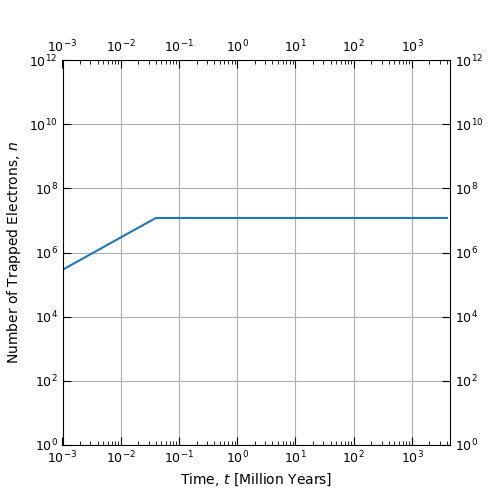

Source data for this figure (header and first rows):
Time (Million Years), Number of Trapped Electrons
0.0, 0.0
0.04, 11915544
0.08, 11915544
0.12, 11915544
0.16, 11915544
0.2, 11915544
0.24, 11915544
0.28, 11915544
0.32, 11915544
0.36, 11915544
0.4, 11915544
0.44, 11915544
0.48, 11915544
0.52, 11915544
0.56, 11915544
0.6, 11915544
0.64, 11915544
0.68, 11915544
0.72, 11915544
0.76, 11915544
0.8, 11915544
0.84, 11915544
0.88, 11915544
0.92, 11915544
0.96, 11915544
1, 11915544
1.04, 11915544
1.08, 11915544
1.12, 11915544
1.16, 11915544
1.2, 11915544
1.24, 11915544
1.28, 11915544
1.32, 11915544
1.36, 11915544
1.4, 11915544
1.44, 11915544
1.48, 11915544
1.52, 11915544
1.56, 11915544
1.6, 11915544
1.64, 11915544
1.68, 11915544
1.72, 11915544
1.76, 11915544
1.8, 11915544
1.84, 11915544
1.88, 11915544
1.92, 11915544
1.96, 11915544
2, 11915544
2.04, 11915544
2.08, 11915544
2.12, 11915544
2.16, 11915544
2.2, 11915544
2.24, 11915544
2.28, 11915544
2.32, 11915544
2.36, 11915544
... 99,940 more rows
